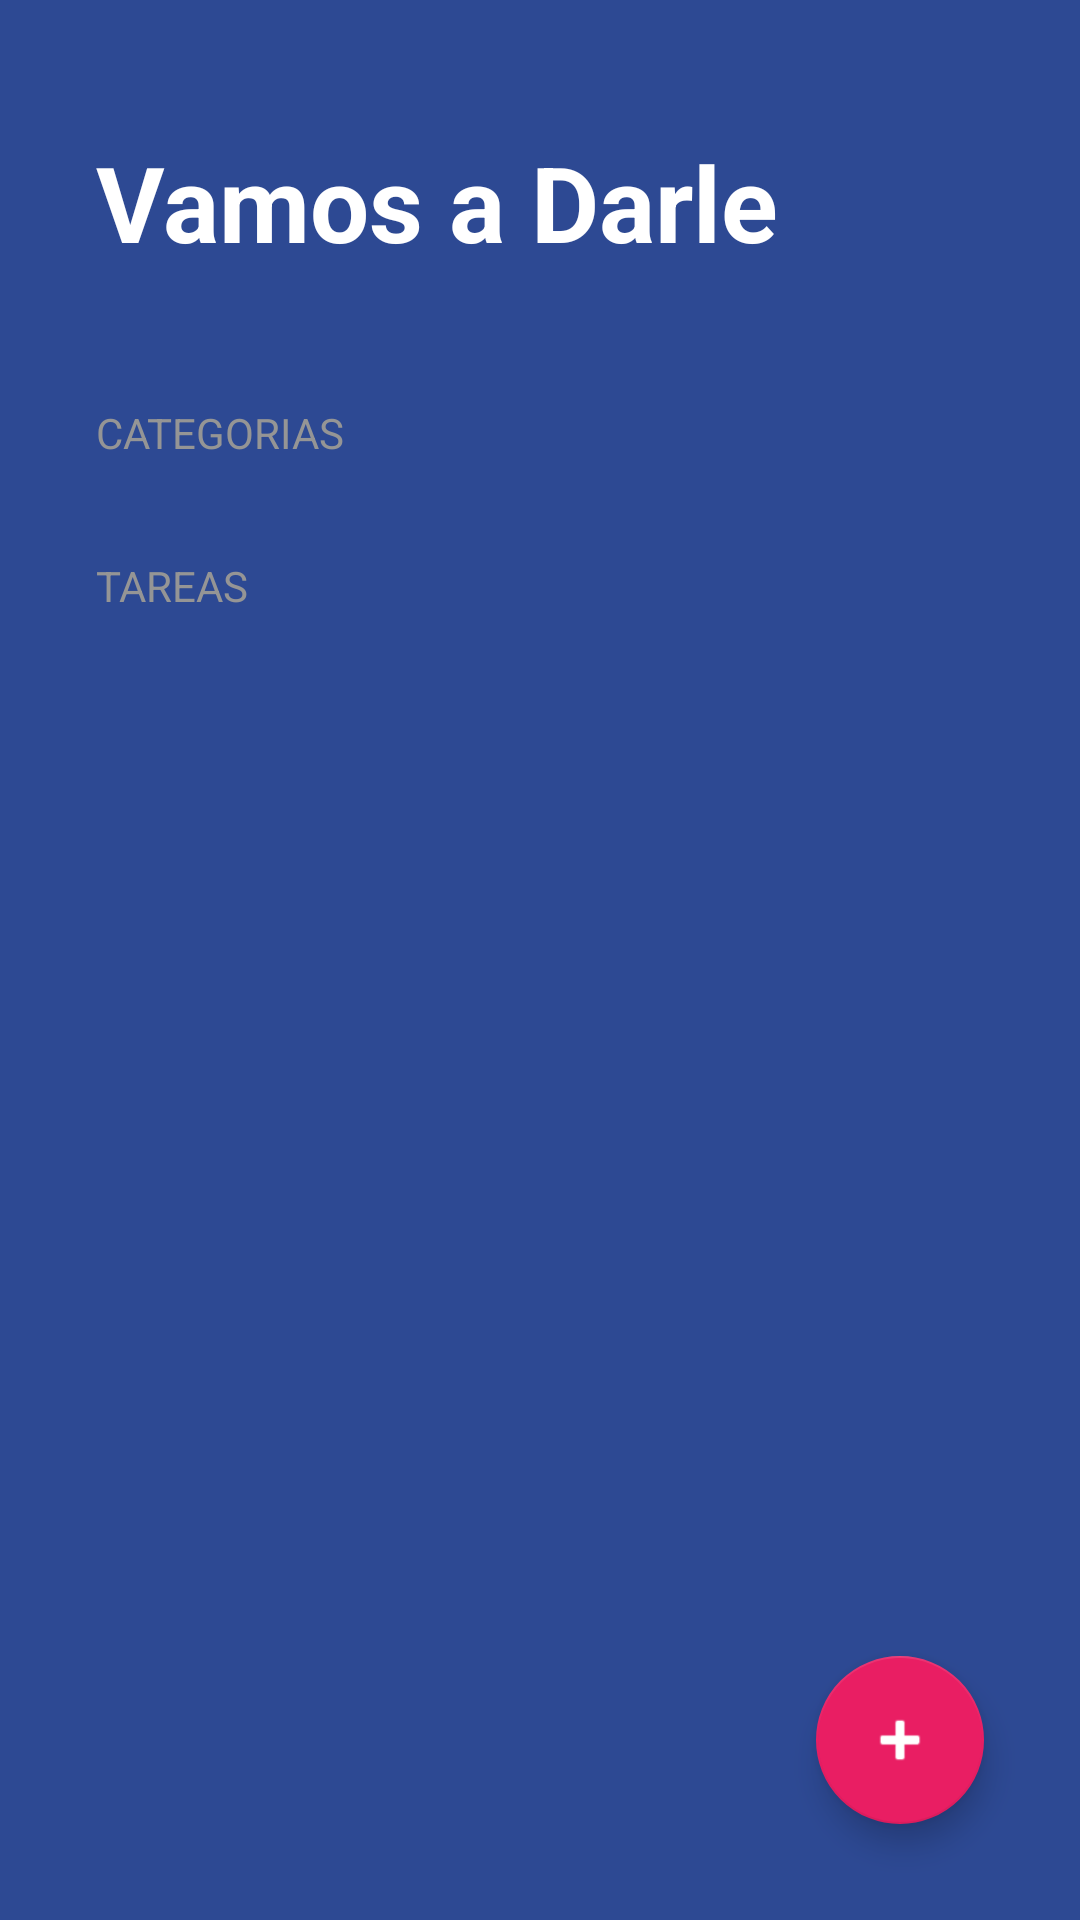

Layout XML and referenced resources for this Android screen:
<!-- AndroidManifest.xml: activity theme Theme.ToDoApp -->
<!-- res/layout/activity_to_do.xml -->
<?xml version="1.0" encoding="utf-8"?>
<FrameLayout xmlns:android="http://schemas.android.com/apk/res/android"
    xmlns:app="http://schemas.android.com/apk/res-auto"
    xmlns:tools="http://schemas.android.com/tools"
    android:layout_width="match_parent"
    android:layout_height="match_parent">
    <LinearLayout

        android:layout_width="match_parent"
        android:layout_height="match_parent"
        android:background="@color/toDoBackgrounToDoApp"
        android:orientation="vertical"
        tools:context=".FirsApp.ToDoApp.ToDoActivity">

        <TextView
            android:layout_width="wrap_content"
            android:layout_height="wrap_content"
            android:layout_marginHorizontal="32dp"
            android:layout_marginVertical="44dp"
            android:text="@string/toDoTitle"
            android:textColor="@color/white"
            android:textSize="35sp"
            android:textStyle="bold" />

        <TextView
            style="@style/toDoSubTitle"
            android:layout_width="wrap_content"
            android:layout_height="wrap_content"
            android:text="@string/toDoCategories" />

        <androidx.recyclerview.widget.RecyclerView
            android:id="@+id/rvCategories"
            android:layout_width="match_parent"
            android:layout_height="wrap_content" />

        <TextView
            style="@style/toDoSubTitle"
            android:layout_width="wrap_content"
            android:layout_height="wrap_content"
            android:layout_marginTop="32dp"
            android:text="@string/toDoTareas" />

        <androidx.recyclerview.widget.RecyclerView
            android:id="@+id/rvTasks"
            android:layout_width="match_parent"
            android:layout_height="wrap_content"
            android:layout_marginHorizontal="32dp"
            android:layout_marginVertical="16dp" />
    </LinearLayout>

    <com.google.android.material.floatingactionbutton.FloatingActionButton
        android:id="@+id/fabAddTask"
        android:layout_width="wrap_content"
        android:layout_height="wrap_content"
        android:layout_margin="32dp"
        app:fabSize="normal"
        android:src="@android:drawable/ic_input_add"
        app:tint="@color/white"
        app:backgroundTint="@color/toDoAccent"
        android:layout_gravity="end|bottom"/>
</FrameLayout>
<!-- resources referenced by this layout -->
<resources>
  <color name="toDoAccent">#E91E63</color>
  <color name="toDoBackgrounToDoApp">#FF2D4993</color>
  <color name="white">#FFFFFFFF</color>
  <string name="toDoCategories">Categorias</string>
  <string name="toDoTareas">Tareas </string>
  <string name="toDoTitle">Vamos a Darle</string>
  <style name="toDoSubTitle">
          <item name="textAllCaps">true</item>
          <item name="android:textColor">@color/toDoSubtitleText</item>
          <item name="android:layout_marginHorizontal">32dp</item>
  
      </style>
  <style name="Theme.ToDoApp" parent="Theme.MaterialComponents.DayNight.NoActionBar">
          
          <item name="colorPrimary">@color/purple_500</item>
          <item name="colorPrimaryVariant">@color/purple_700</item>
          <item name="colorOnPrimary">@color/white</item>
          
          <item name="colorSecondary">@color/teal_200</item>
          <item name="colorSecondaryVariant">@color/teal_700</item>
          <item name="colorOnSecondary">@color/black</item>
          
          <item name="android:statusBarColor">@color/toDoBackgrounToDoApp</item>
          
      </style>
  <color name="toDoSubtitleText">#959595</color>
  <color name="purple_500">#FF6200EE</color>
  <color name="purple_700">#FF3700B3</color>
  <color name="teal_200">#FF03DAC5</color>
  <color name="teal_700">#FF018786</color>
  <color name="black">#FF000000</color>
</resources>
